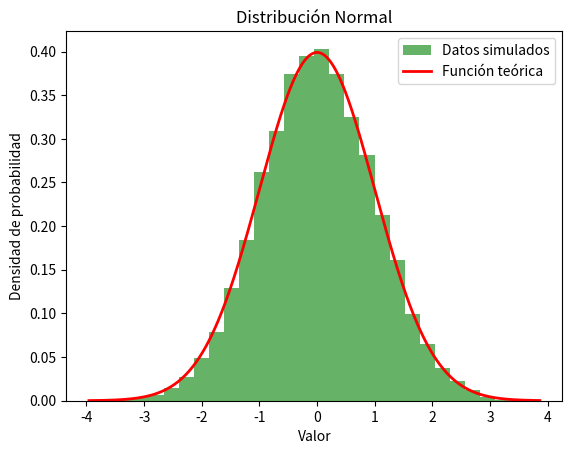

Here is the Python script that generated this plot:
import numpy as np
import matplotlib.pyplot as plt

# Parámetros de la distribución normal
mu = 0  # Media
sigma = 1  # Desviación estándar

# Generación de números pseudoaleatorios uniformemente distribuidos entre 0 y 1
num_samples = 10000
u1 = np.random.uniform(0, 1, num_samples)
u2 = np.random.uniform(0, 1, num_samples)

# Aplicar el método de Box-Muller para obtener números con distribución normal
z0 = np.sqrt(-2 * np.log(u1)) * np.cos(2 * np.pi * u2)
z1 = np.sqrt(-2 * np.log(u1)) * np.sin(2 * np.pi * u2)

# Adaptar los números generados a la distribución normal con media mu y desviación estándar sigma
normal_random_numbers = mu + sigma * z0

# Graficar el histograma de los números generados
plt.hist(normal_random_numbers, bins=30, density=True, alpha=0.6, color='g', label='Datos simulados')

# Graficar la función de densidad teórica
x = np.linspace(np.min(normal_random_numbers), np.max(normal_random_numbers), 10000)
y = (1 / (sigma * np.sqrt(2 * np.pi))) * np.exp(-0.5 * ((x - mu) / sigma) ** 2)
plt.plot(x, y, 'r-', lw=2, label='Función teórica')

# Configuración de la gráfica
plt.xlabel('Valor')
plt.ylabel('Densidad de probabilidad')
plt.title('Distribución Normal')
plt.legend()

# Mostrar la gráfica
plt.show()
